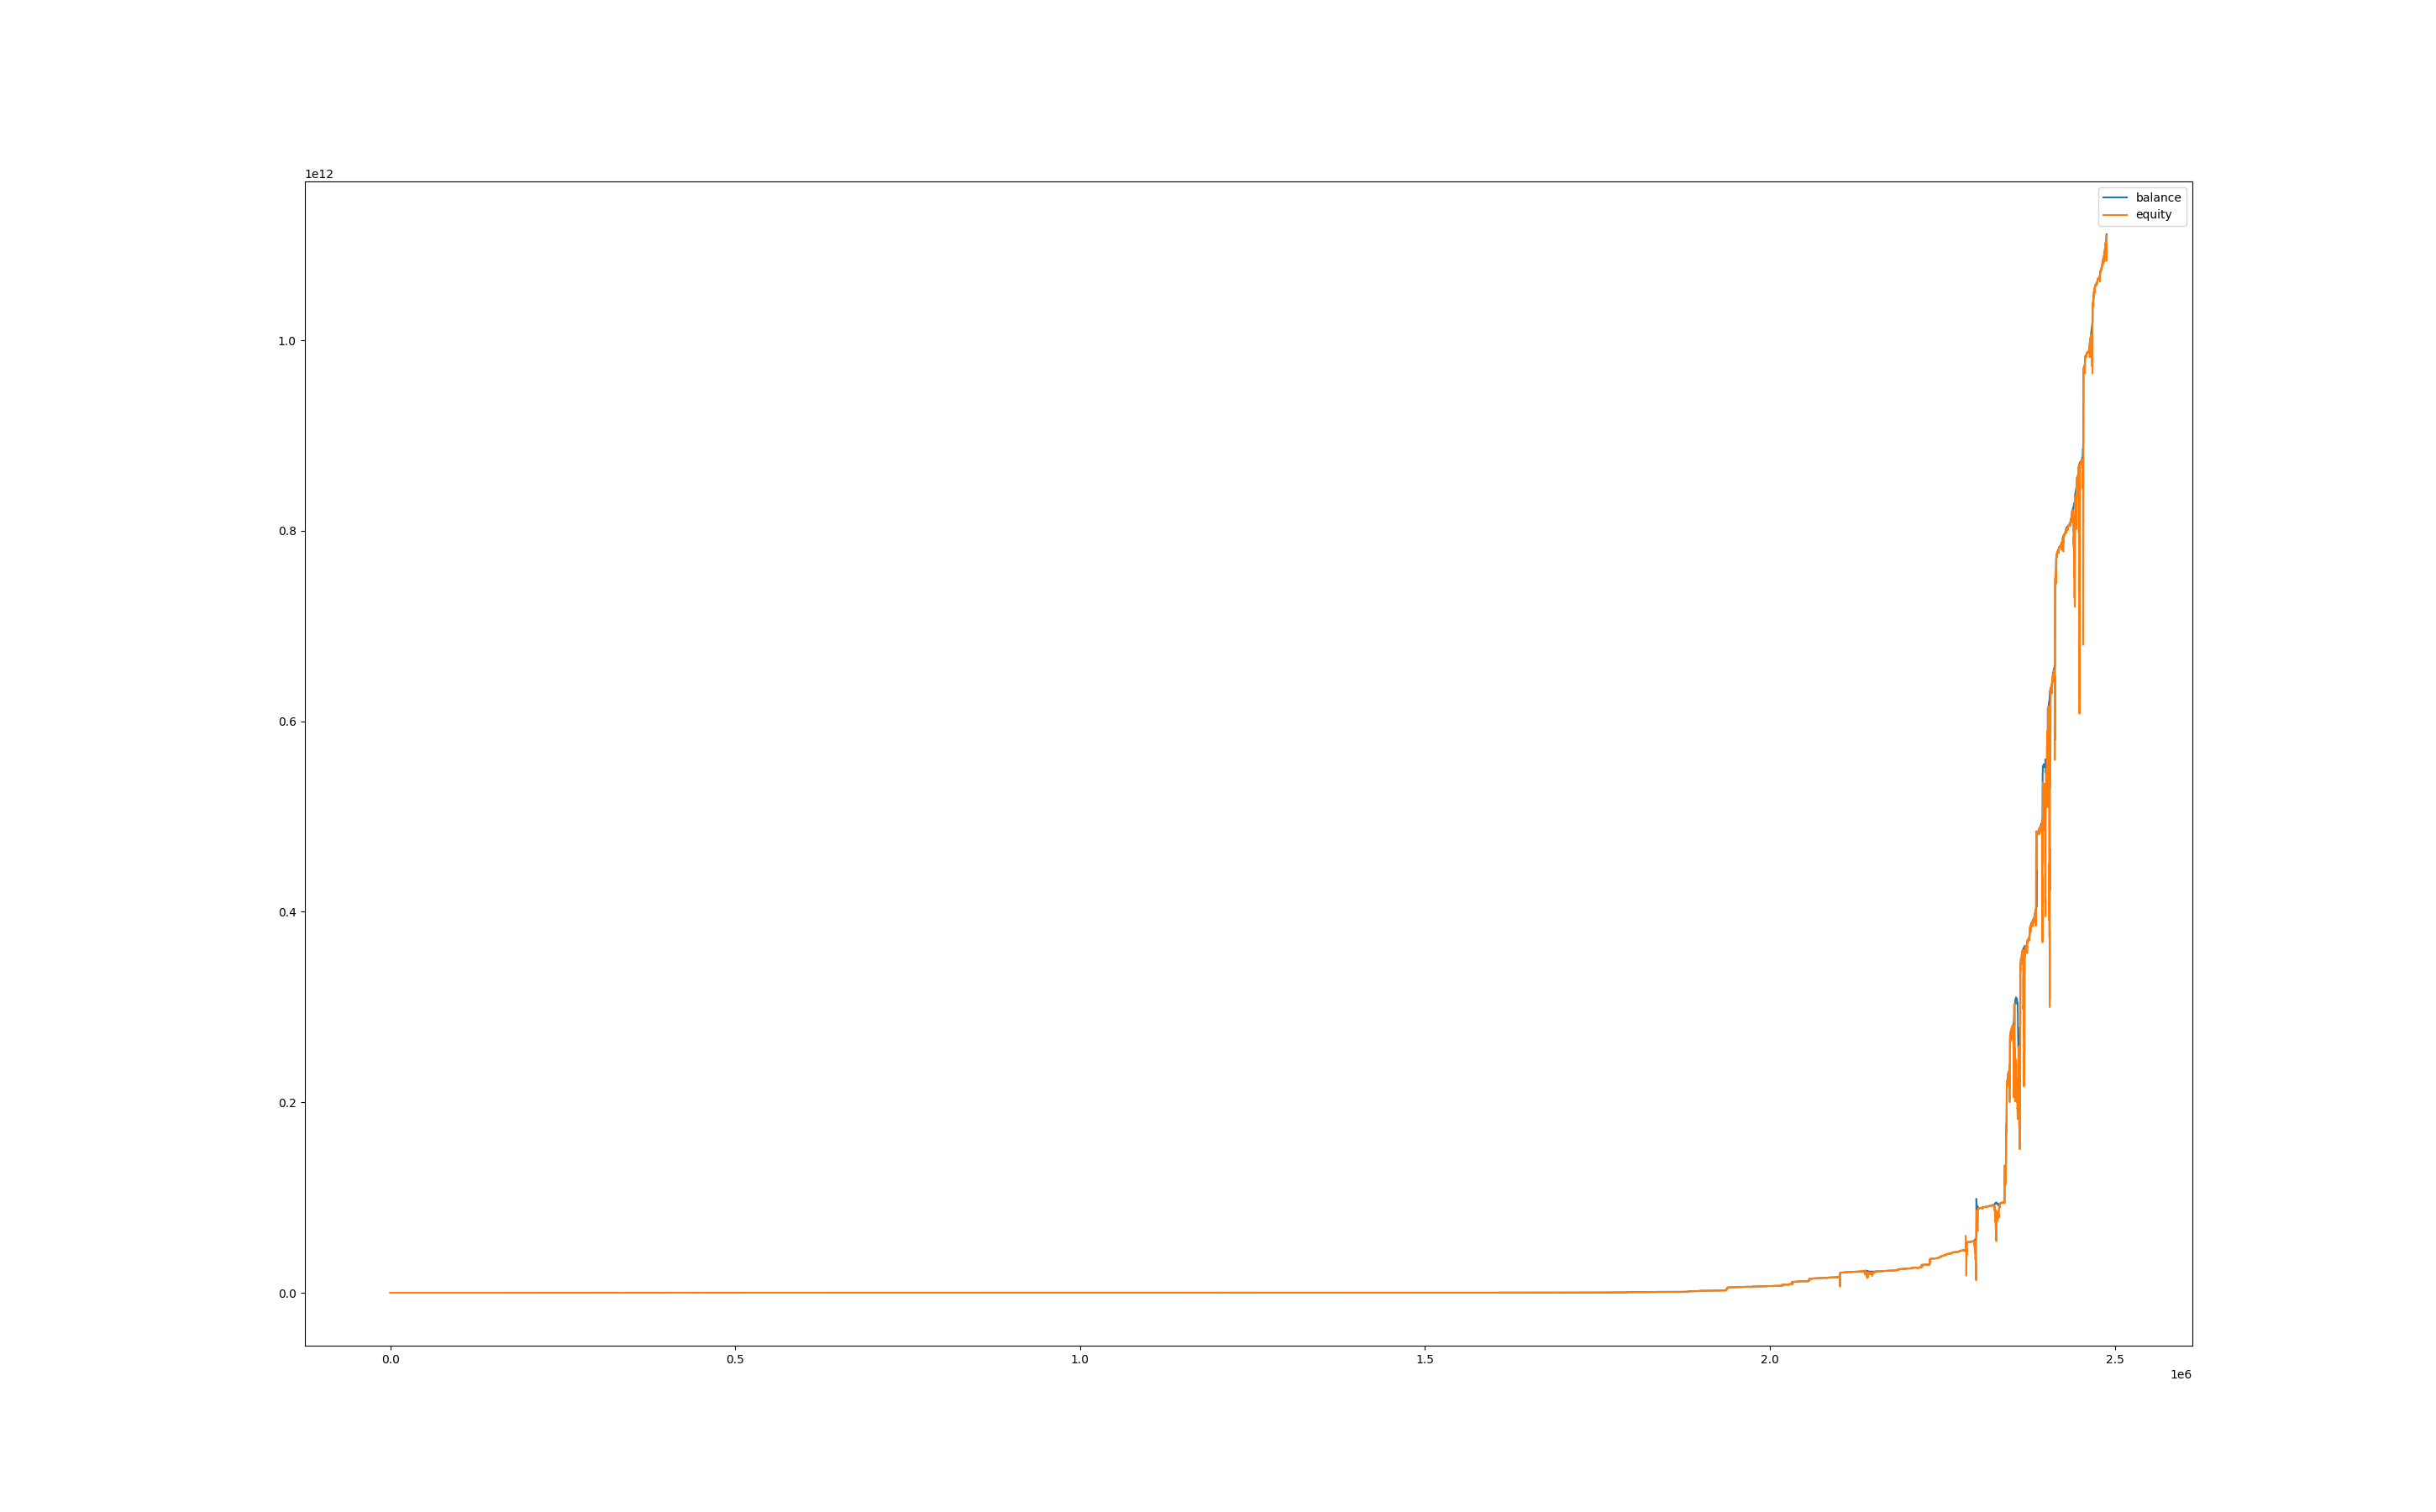

Values plotted in this chart, from the file beside it:
, balance, equity, balance_btc, equity_btc
0, 100012, 100000, 0.0, 0.0
60, 100012, 100000, 0.0, 0.0
120, 100012, 100000, 0.0, 0.0
180, 100012, 100000, 0.0, 0.0
240, 100012, 100000, 0.0, 0.0
300, 100012, 100000, 0.0, 0.0
360, 100012, 100000, 0.0, 0.0
420, 100012, 100000, 0.0, 0.0
480, 100012, 100000, 0.0, 0.0
540, 100012, 100000, 0.0, 0.0
600, 100012, 100000, 0.0, 0.0
660, 100012, 100000, 0.0, 0.0
720, 100012, 100023, 0.0, 11.07
780, 100026, 100013, 0.0, 0.6917
840, 100025, 100026, 0.0, 0.0
900, 100025, 99995, 0.0, -30.44
960, 100025, 99999, 0.0, -26.29
1020, 100025, 99975, 0.0, -49.81
1080, 100025, 99934, 0.0, -91.31
1140, 100025, 99937, 0.0, -87.85
1200, 100025, 99945, 0.0, -80.24
1260, 100025, 99985, 0.0, -40.12
1320, 100025, 99991, 0.0, -33.9
1380, 100025, 99980, 0.0, -44.96
1440, 100025, 99987, 0.0, -38.05
1500, 100025, 99972, 0.0, -53.27
1560, 100025, 99998, 0.0, -26.98
1620, 100025, 99981, 0.0, -44.27
1680, 100025, 99972, 0.0, -53.27
1740, 100025, 99970, 0.0, -55.34
1800, 100025, 99998, 0.0, -27.67
1860, 100025, 99973, 0.0, -51.88
1920, 100025, 99993, 0.0, -32.51
1980, 100025, 99989, 0.0, -35.97
2040, 100025, 100002, 0.0, -23.52
2100, 100025, 99997, 0.0, -28.36
2160, 100025, 100000, 0.0, -24.9
2220, 100025, 99998, 0.0, -26.98
2280, 100025, 99993, 0.0, -32.51
2340, 100025, 99989, 0.0, -35.97
2400, 100025, 99988, 0.0, -37.35
2460, 100025, 99968, 0.0, -56.72
2520, 100025, 99969, 0.0, -56.03
2580, 100025, 99989, 0.0, -36.66
2640, 100025, 99975, 0.0, -49.81
2700, 100025, 99993, 0.0, -31.82
2760, 100025, 99986, 0.0, -39.43
2820, 100025, 99986, 0.0, -38.74
2880, 100025, 100008, 0.0, -17.29
2940, 100025, 100009, 0.0, -15.91
3000, 100025, 99980, 0.0, -44.96
3060, 100025, 99989, 0.0, -35.97
3120, 100025, 99983, 0.0, -42.2
3180, 100025, 99968, 0.0, -56.72
3240, 100025, 99973, 0.0, -52.57
3300, 100025, 99968, 0.0, -56.72
3360, 100025, 99980, 0.0, -45.66
3420, 100025, 99986, 0.0, -39.43
3480, 100025, 99981, 0.0, -44.27
3540, 100025, 99984, 0.0, -41.51
... 41,411 more rows
